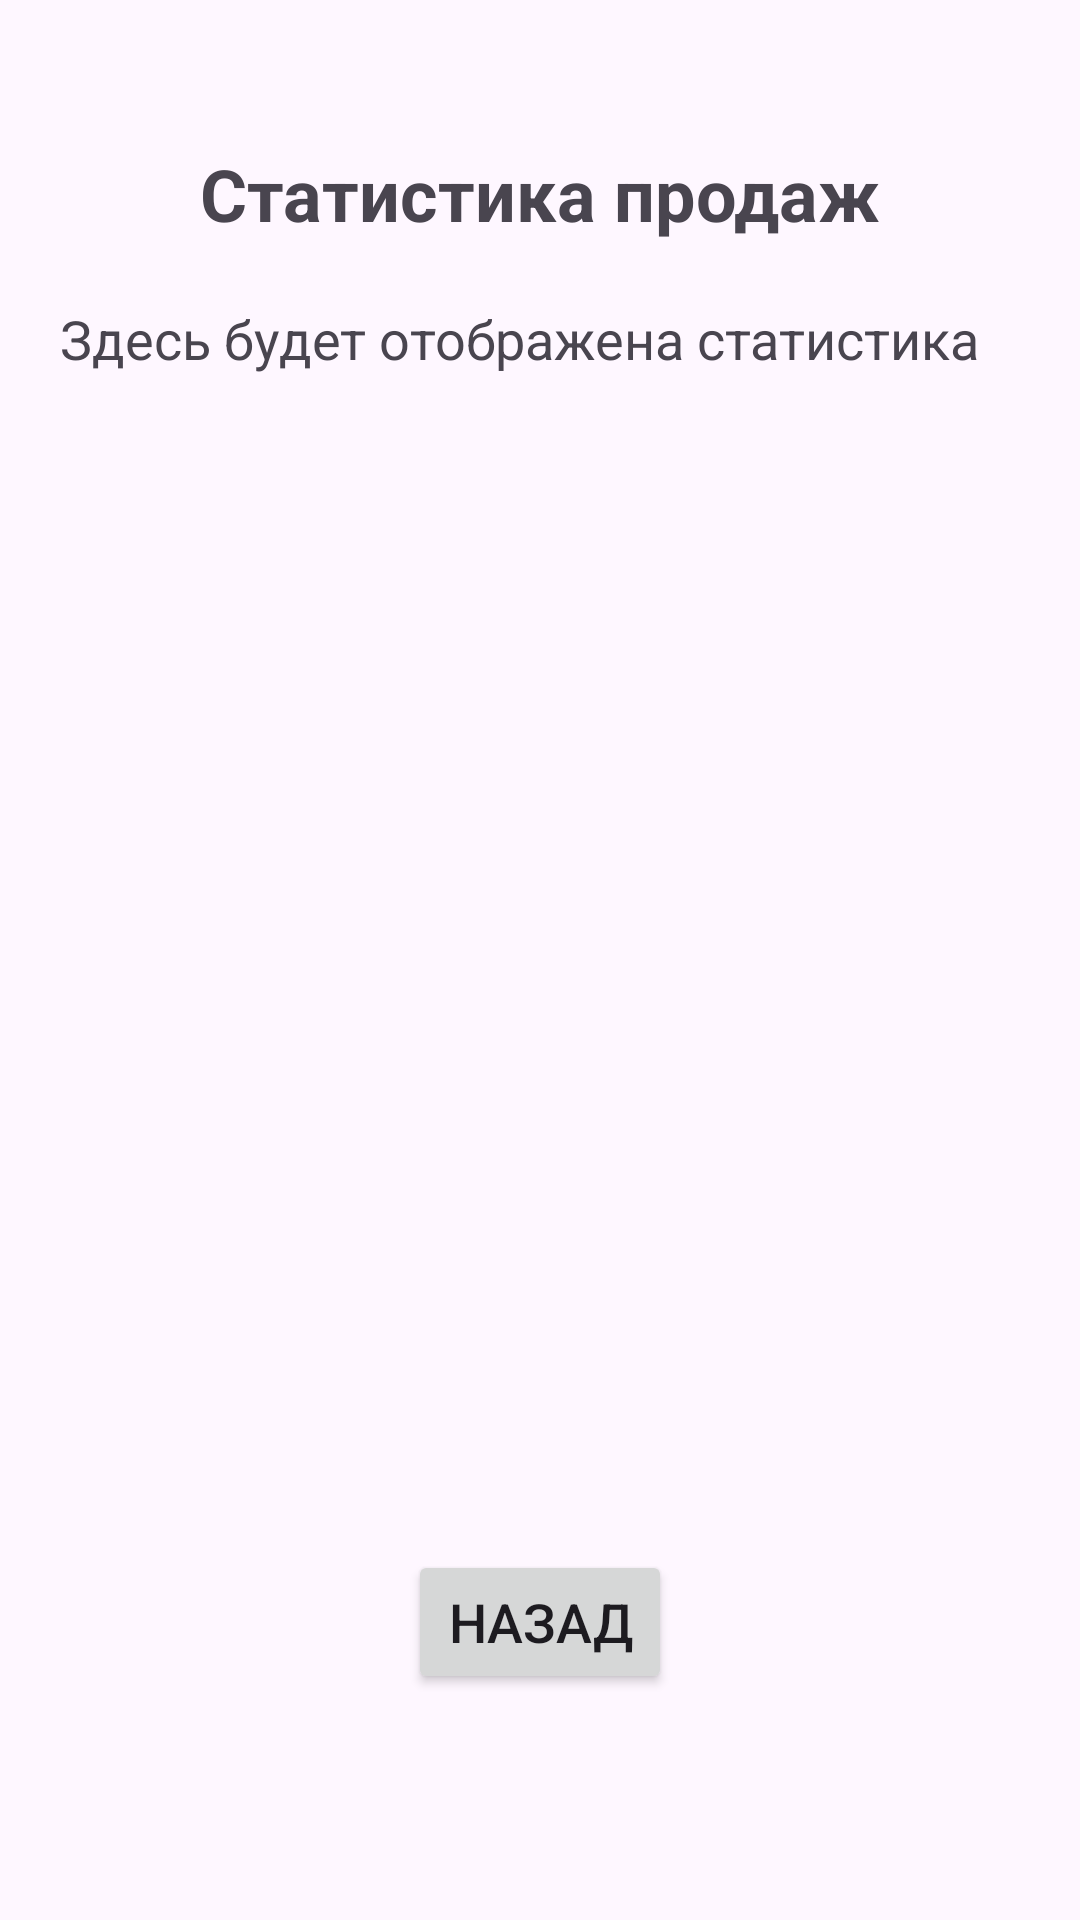

This screen was rendered from an Android layout file. Write that file and the resources it references.
<!-- AndroidManifest.xml: application theme Theme.СетьМагазиновПоПродажеТелефонов -->
<!-- res/layout/activity_statistic.xml -->
<?xml version="1.0" encoding="utf-8"?>
<androidx.constraintlayout.widget.ConstraintLayout xmlns:android="http://schemas.android.com/apk/res/android"
    xmlns:app="http://schemas.android.com/apk/res-auto"
    xmlns:tools="http://schemas.android.com/tools"
    android:id="@+id/main"
    android:layout_width="match_parent"
    android:layout_height="match_parent"
    tools:context=".StatisticActivity"
    android:padding="20dp">

    <TextView
        android:id="@+id/tv_statistic_header"
        android:layout_width="wrap_content"
        android:layout_height="wrap_content"
        android:text="@string/tv_statistic_header"
        android:gravity="center"
        android:textStyle="bold"
        android:textSize="@dimen/text_header"
        app:layout_constraintBottom_toBottomOf="parent"
        app:layout_constraintEnd_toEndOf="parent"
        app:layout_constraintStart_toStartOf="parent"
        app:layout_constraintTop_toTopOf="parent"
        app:layout_constraintVertical_bias="0.05"/>

    <ScrollView
        android:layout_width="match_parent"
        android:layout_height="0dp"
        android:layout_marginTop="20dp"
        android:layout_marginBottom="20dp"
        app:layout_constraintBottom_toTopOf="@+id/btn_back"
        app:layout_constraintEnd_toEndOf="parent"
        app:layout_constraintStart_toStartOf="parent"
        app:layout_constraintTop_toBottomOf="@id/tv_statistic_header">

            <TextView
                android:id="@+id/tv_statistic"
                android:layout_width="match_parent"
                android:layout_height="wrap_content"
                android:text="Здесь будет отображена статистика"
                android:textSize="@dimen/text_main"
                app:layout_constraintBottom_toBottomOf="parent"
                app:layout_constraintEnd_toEndOf="parent"
                app:layout_constraintStart_toStartOf="parent"
                app:layout_constraintTop_toTopOf="parent"
                app:layout_constraintVertical_bias="0.15"/>

    </ScrollView>

    <Button
        android:id="@+id/btn_back"
        android:layout_width="wrap_content"
        android:layout_height="wrap_content"
        app:layout_constraintBottom_toBottomOf="parent"
        app:layout_constraintEnd_toEndOf="parent"
        app:layout_constraintStart_toStartOf="parent"
        app:layout_constraintTop_toTopOf="parent"
        android:text="@string/btn_back"
        android:textSize="@dimen/text_main"
        app:layout_constraintVertical_bias="0.9"/>


</androidx.constraintlayout.widget.ConstraintLayout>
<!-- resources referenced by this layout -->
<resources>
  <dimen name="text_header">24sp</dimen>
  <dimen name="text_main">18sp</dimen>
  <string name="btn_back">Назад</string>
  <string name="tv_statistic_header">Статистика продаж</string>
  <style name="Theme.СетьМагазиновПоПродажеТелефонов" parent="Base.Theme.СетьМагазиновПоПродажеТелефонов" />
  <style name="Base.Theme.СетьМагазиновПоПродажеТелефонов" parent="Theme.Material3.DayNight.NoActionBar">
          
          
      </style>
</resources>
